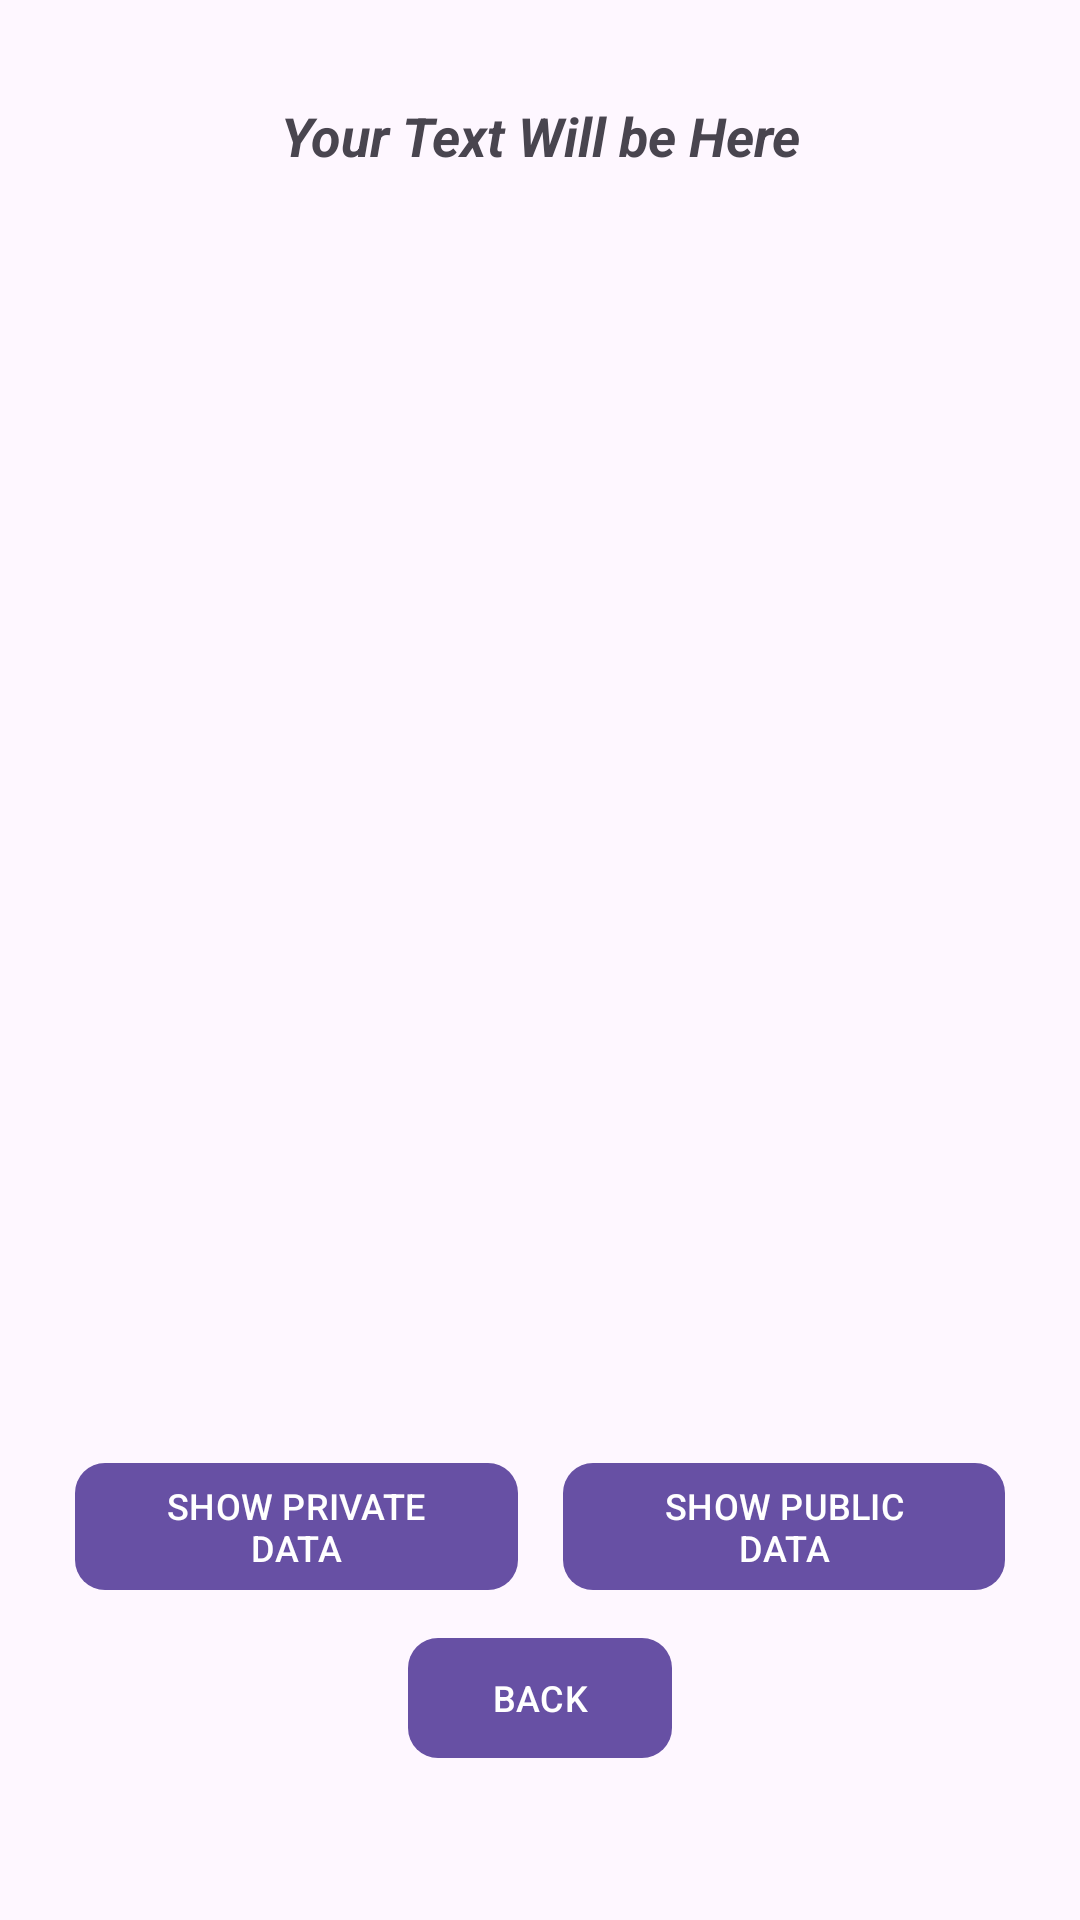

Reconstruct the res/layout file that produces this screen, plus the resources it refers to.
<!-- AndroidManifest.xml: application theme Theme.BelajarSqlite -->
<!-- res/layout/activity_main2.xml -->
<?xml version="1.0" encoding="utf-8"?>
<RelativeLayout xmlns:android="http://schemas.android.com/apk/res/android"
    xmlns:app="http://schemas.android.com/apk/res-auto"
    xmlns:tools="http://schemas.android.com/tools"
    android:layout_width="match_parent"
    android:layout_height="match_parent"
    tools:context=".MainActivity2"
    android:paddingHorizontal="25dp">

    <TextView
        android:id="@+id/getText"
        android:layout_width="match_parent"
        android:layout_height="wrap_content"
        android:gravity="center"
        android:text="Your Text Will be Here"
        android:textSize="18sp"
        android:textStyle="bold|italic"
        android:layout_marginTop="33dp"
        />

    <LinearLayout
        android:layout_width="match_parent"
        android:layout_height="wrap_content"
        android:orientation="vertical"
        android:layout_alignParentBottom="true"
        android:layout_marginBottom="50dp">

        <LinearLayout
            android:layout_width="match_parent"
            android:layout_height="wrap_content"
            android:orientation="horizontal">

            <com.google.android.material.button.MaterialButton
                android:id="@+id/showPrivateBtn"
                android:layout_width="match_parent"
                android:layout_height="wrap_content"
                android:text="SHOW PRIVATE DATA"
                android:layout_weight="1"
                app:cornerRadius="10dp"
                android:textSize="12sp"
                android:onClick="getPrivate"/>

            <TextView
                android:layout_width="15dp"
                android:layout_height="wrap_content"/>

            <com.google.android.material.button.MaterialButton
                android:id="@+id/showPublicBtn"
                android:layout_width="match_parent"
                android:layout_height="wrap_content"
                android:text="SHOW PUBLIC DATA"
                android:layout_weight="1"
                app:cornerRadius="10dp"
                android:textSize="12sp"
                android:onClick="getPublic"/>
        </LinearLayout>

        <com.google.android.material.button.MaterialButton
            android:id="@+id/backBtn"
            android:layout_marginTop="8dp"
            android:layout_width="wrap_content"
            android:layout_height="wrap_content"
            android:layout_gravity="center"
            android:text="BACK"
            app:cornerRadius="10dp"
            android:textSize="12sp"
            android:onClick="back"
            />

    </LinearLayout>

</RelativeLayout>
<!-- resources referenced by this layout -->
<resources>
  <style name="Theme.BelajarSqlite" parent="Base.Theme.BelajarSqlite" />
  <style name="Base.Theme.BelajarSqlite" parent="Theme.Material3.DayNight">
          
          
      </style>
</resources>
